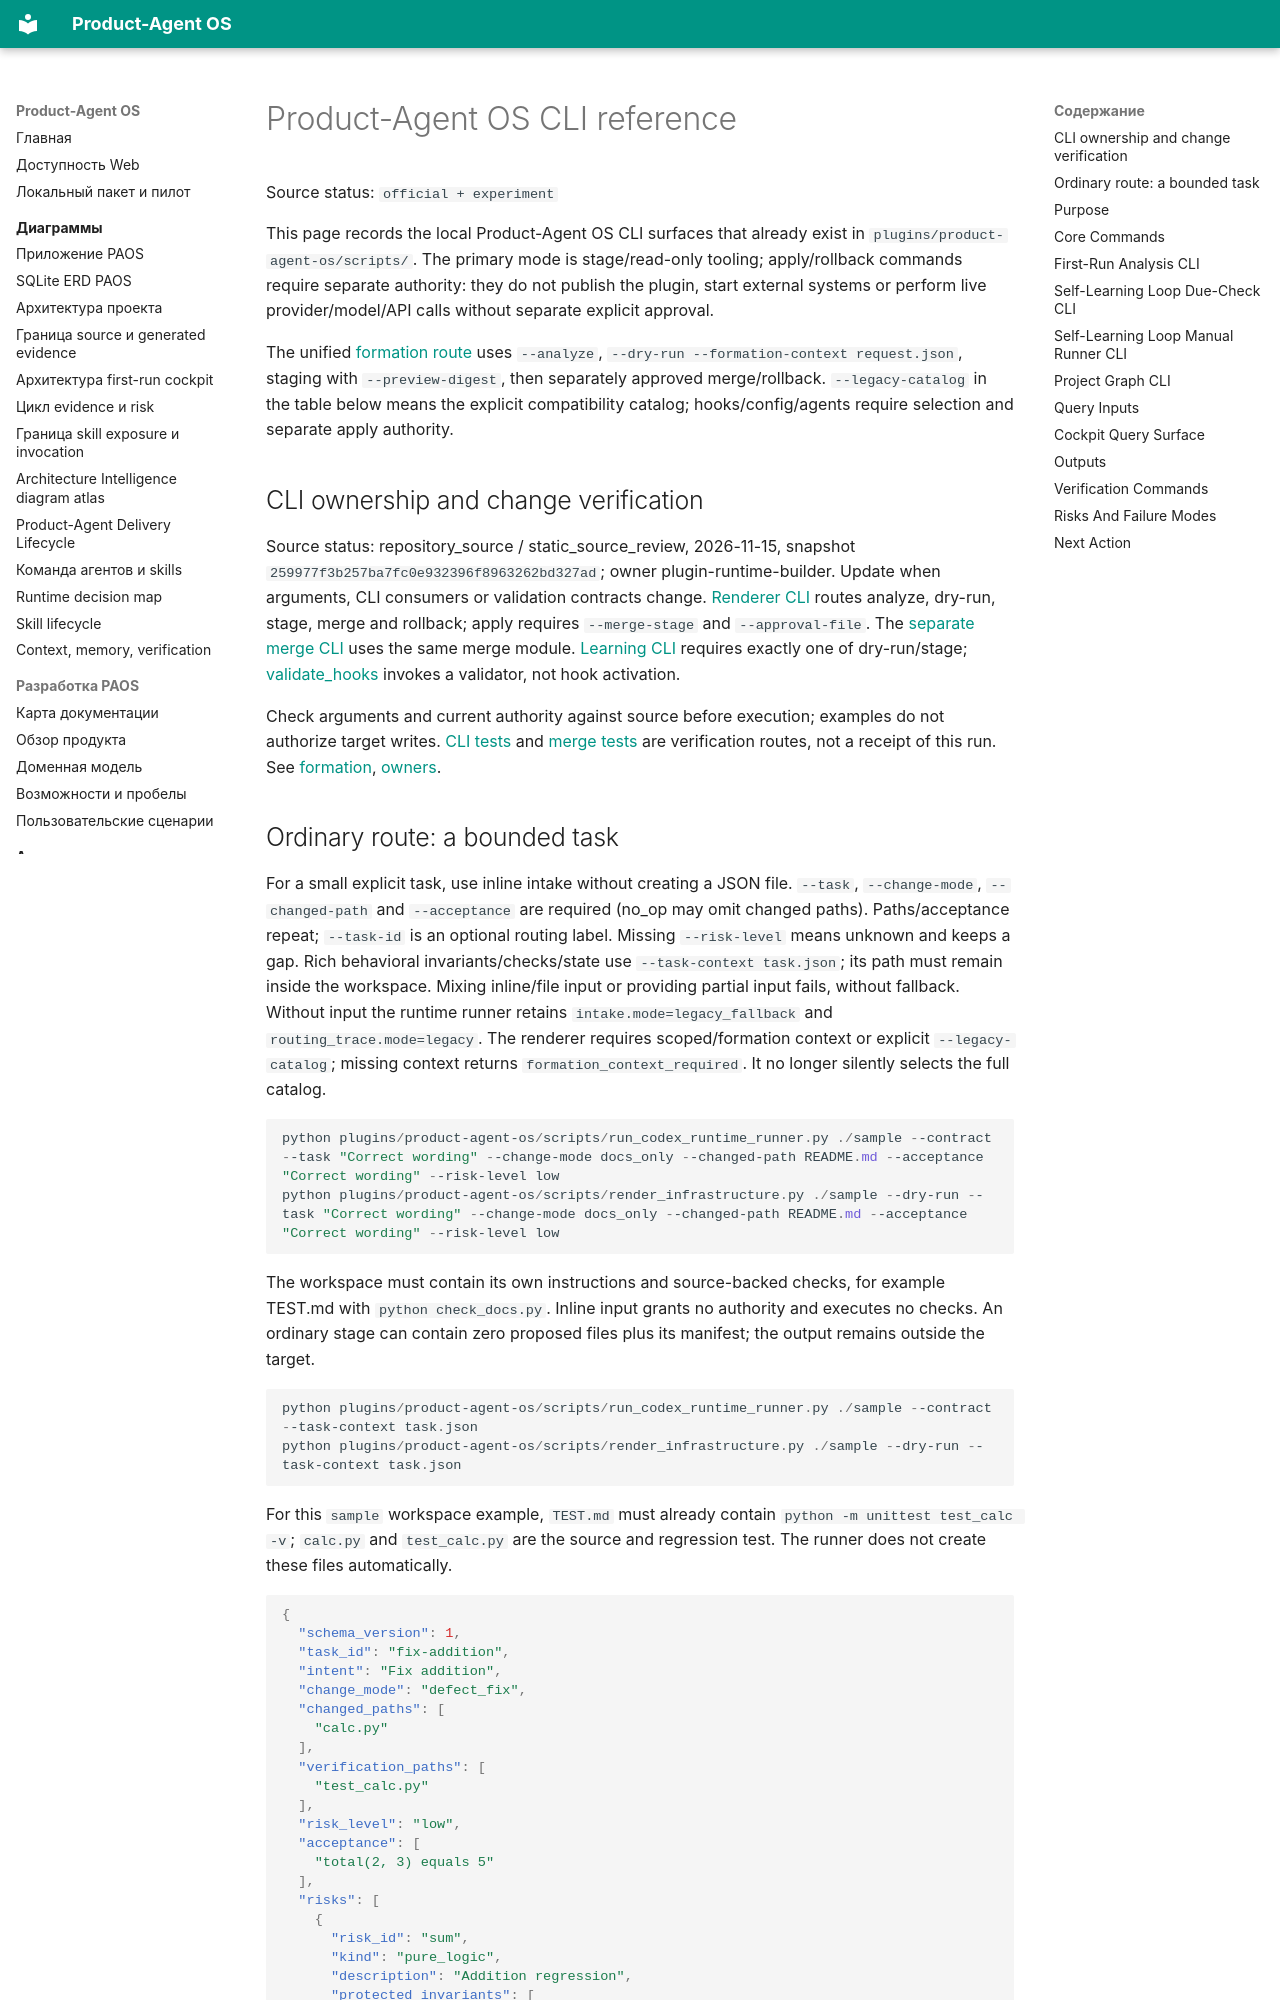

repository: alexroadcaster/product-agent-os · page: product-agent-os/cli-reference.en.html · generator: mkdocs

# Product-Agent OS CLI reference

Source status: `official + experiment`

This page records the local Product-Agent OS CLI surfaces that already exist in `plugins/product-agent-os/scripts/`. The primary mode is stage/read-only tooling; apply/rollback commands require separate authority: they do not publish the plugin, start external systems or perform live provider/model/API calls without separate explicit approval.

The unified [formation route](project-formation.md) uses `--analyze`, `--dry-run --formation-context request.json`, staging with `--preview-digest`, then separately approved merge/rollback. `--legacy-catalog` in the table below means the explicit compatibility catalog; hooks/config/agents require selection and separate apply authority.


## CLI ownership and change verification {#dg07-cli-consumers}

Source status: repository_source / static_source_review, 2026-11-15, snapshot `259977f3b257ba7fc0e932396f8963262bd327ad`; owner plugin-runtime-builder. Update when arguments, CLI consumers or validation contracts change. [Renderer CLI](https://github.com/alexroadcaster/product-agent-os/blob/259977f3b257ba7fc0e932396f8963262bd327ad/plugins/product-agent-os/scripts/render_infrastructure.py) routes analyze, dry-run, stage, merge and rollback; apply requires `--merge-stage` and `--approval-file`. The [separate merge CLI](https://github.com/alexroadcaster/product-agent-os/blob/259977f3b257ba7fc0e932396f8963262bd327ad/plugins/product-agent-os/scripts/merge_infrastructure.py) uses the same merge module. [Learning CLI](https://github.com/alexroadcaster/product-agent-os/blob/259977f3b257ba7fc0e932396f8963262bd327ad/plugins/product-agent-os/scripts/run_self_learning_loop.py) requires exactly one of dry-run/stage; [validate_hooks](https://github.com/alexroadcaster/product-agent-os/blob/259977f3b257ba7fc0e932396f8963262bd327ad/plugins/product-agent-os/scripts/validate_hooks.py) invokes a validator, not hook activation.

Check arguments and current authority against source before execution; examples do not authorize target writes. [CLI tests](https://github.com/alexroadcaster/product-agent-os/blob/259977f3b257ba7fc0e932396f8963262bd327ad/tests/product_agent_os/test_render_infrastructure_cli.py) and [merge tests](https://github.com/alexroadcaster/product-agent-os/blob/259977f3b257ba7fc0e932396f8963262bd327ad/tests/product_agent_os/test_merge_infrastructure.py) are verification routes, not a receipt of this run. See [formation](project-formation.md#dg07-preservation), [owners](index.md#dg07-plugin-owners).
